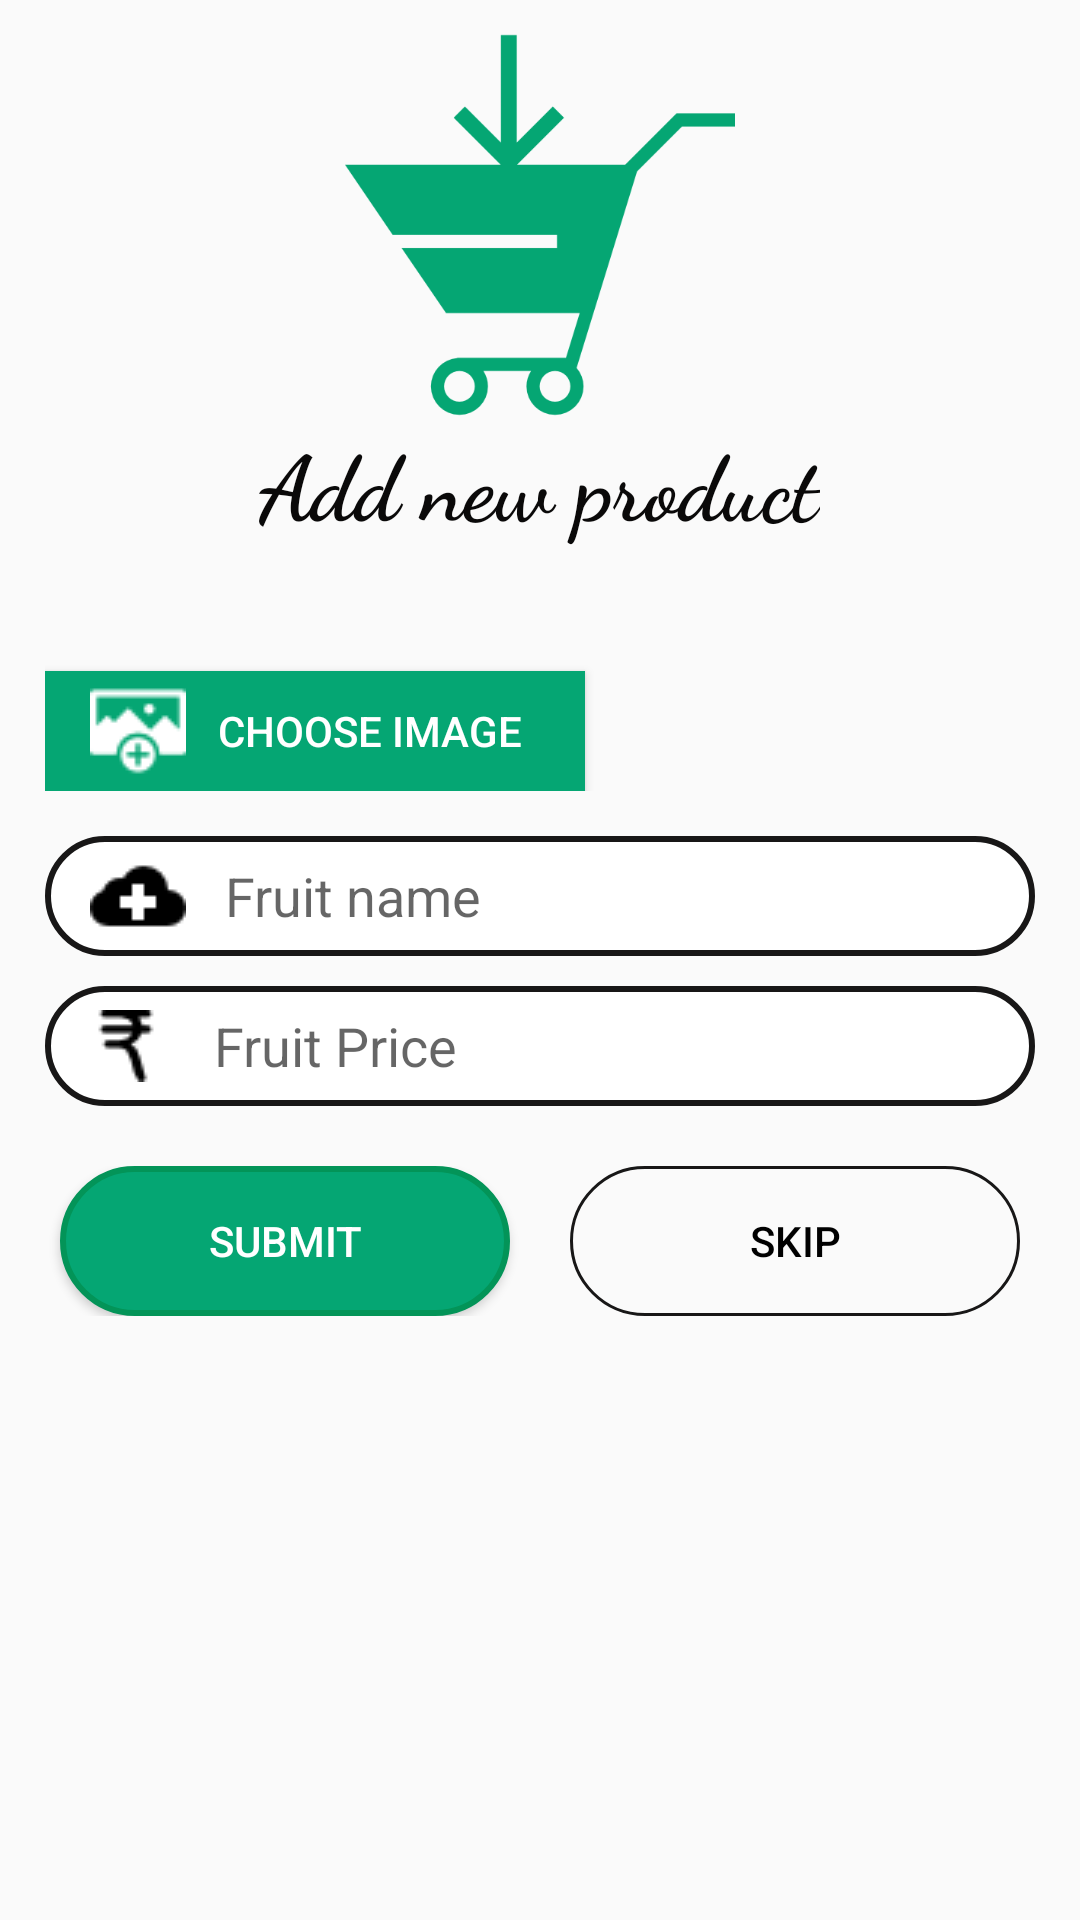

Write the Android layout XML for this screen, with the resource values it uses.
<!-- AndroidManifest.xml: application theme AppTheme -->
<!-- res/layout/activity_main.xml -->
<?xml version="1.0" encoding="utf-8"?>
<ScrollView android:layout_width="match_parent"
    android:layout_height="wrap_content"
    xmlns:android="http://schemas.android.com/apk/res/android">
<LinearLayout
    android:orientation="vertical" xmlns:android="http://schemas.android.com/apk/res/android"
    xmlns:app="http://schemas.android.com/apk/res-auto"
    xmlns:tools="http://schemas.android.com/tools"
    android:layout_width="match_parent"
    android:layout_height="match_parent"
    android:layout_marginTop="10dp"
    android:layout_marginLeft="15dp"
    android:layout_marginRight="15dp"
    android:layout_marginBottom="10dp"
    tools:context="com.example.user.uploadimages.MainActivity">

    <ImageView
        android:id="@+id/imageView2"
        android:layout_gravity="center"
        android:layout_width="130dp"
        android:layout_height="130dp"
        android:background="@drawable/addnew" />

    <TextView
        android:id="@+id/textView2"
        android:layout_width="wrap_content"
        android:layout_height="wrap_content"
        android:layout_gravity="center"
        android:fontFamily="cursive"
        android:text="Add new product"
        android:textColor="#0a0909"
        android:textSize="30dp"
        android:textStyle="bold" />

    <LinearLayout
        android:orientation="horizontal"
        android:layout_width="match_parent"
        android:layout_marginTop="2dp"
        android:layout_height="wrap_content">

        <Button
            android:id="@+id/buttonChoose"
            android:layout_width="180dp"
            android:layout_height="40dp"
            android:layout_gravity="bottom"
            android:background="#05a673"
            android:drawableLeft="@drawable/addimage"
            android:paddingLeft="15dp"
            android:paddingRight="10dp"
            android:text="choose Image"
            android:textColor="#fff" />


        <ImageView
            android:layout_width="100dp"
            android:layout_height="80dp"
            android:layout_marginLeft="10dp"
            android:layout_gravity="bottom"
            android:id="@+id/imageView" />

    </LinearLayout>


    <EditText
        android:id="@+id/fruit_name"
        android:layout_width="match_parent"
        android:layout_height="40dp"
        android:layout_marginTop="15dp"
        android:background="@drawable/curveedit"
        android:drawableLeft="@drawable/addname"
        android:hint="   Fruit name"
        android:paddingLeft="15dp"
        android:paddingRight="10dp" />

    <EditText
        android:id="@+id/fruit_price"
        android:layout_width="match_parent"
        android:layout_height="40dp"
        android:layout_marginBottom="20dp"
        android:layout_marginTop="10dp"
        android:background="@drawable/curveedit"
        android:drawableLeft="@drawable/rupeesmall"
        android:hint="    Fruit Price"
        android:paddingLeft="15dp"
        android:paddingRight="10dp" />

    <LinearLayout
        android:layout_width="match_parent"
        android:layout_height="wrap_content"
        android:gravity="center"
        android:orientation="horizontal">

        <Button
            android:id="@+id/buttonUpload"
            android:layout_width="wrap_content"
            android:layout_height="wrap_content"
            android:layout_marginRight="20dp"
            android:background="@drawable/curve1"
            android:text="Submit"
            android:textColor="#fff" />

        <Button
            android:id="@+id/btnSkip"
            android:layout_width="wrap_content"
            android:layout_height="wrap_content"
            android:background="@drawable/curvebutton"
            android:gravity="center"
            android:text="Skip" />
    </LinearLayout>
</LinearLayout>
    </ScrollView>
<!-- resources referenced by this layout -->
<resources>
  <!-- drawable addimage: png bitmap (drawable, 772 bytes) -->
  <!-- drawable addname: png bitmap (drawable, 539 bytes) -->
  <!-- drawable addnew: png bitmap (drawable, 6532 bytes) -->
  <!-- drawable curve1 (drawable) -->
  <?xml version="1.0" encoding="utf-8"?>
  <selector xmlns:android="http://schemas.android.com/apk/res/android" >
      <item >
          <shape android:shape="rectangle"  >
  
              <corners android:radius="45dip" />
  
              <stroke android:width="2dip"
                  android:color="#039458" />
              <size android:width="150dp"
                  android:height="50dp"/>
  
              <gradient android:angle="-90"
                  android:centerColor="#05a673"
                  android:startColor="#05a673"
                  android:endColor="#05a673" />
  
          </shape>
      </item>
  </selector>
  <!-- drawable curvebutton (drawable) -->
  <?xml version="1.0" encoding="utf-8"?>
  <selector xmlns:android="http://schemas.android.com/apk/res/android" >
      <item >
          <shape android:shape="rectangle"
              >
              <corners android:radius="245dip"  />
              <stroke android:width="1dip"
                  android:color="#181717" />
              <size android:width="150dp"
                  android:height="50dp"/>
  
          </shape>
      </item>
  </selector>
  <!-- drawable curveedit (drawable) -->
  <?xml version="1.0" encoding="utf-8"?>
  <selector xmlns:android="http://schemas.android.com/apk/res/android" >
      <item >
          <shape android:shape="rectangle"  >
              <corners android:radius="45dip" />
              <stroke android:width="2dip" android:color="#181717" />
              <gradient android:angle="-90" android:startColor="#FFF" android:endColor="#fff" />
          </shape>
      </item>
  </selector>
  <!-- drawable rupeesmall: png bitmap (drawable, 615 bytes) -->
  <style name="AppTheme" parent="Theme.AppCompat.Light.DarkActionBar">
          
          <item name="colorPrimary">#05a673</item>
          <item name="colorPrimaryDark">#039458</item>
          <item name="colorAccent">@color/colorAccent</item>
          <item name="android:textColor">#000</item>
  
      </style>
  <!-- not gathered from this repository: default colours our renderer supplied (Android Studio template values) -->
  <color name="colorAccent">#FF03DAC5</color>
</resources>
